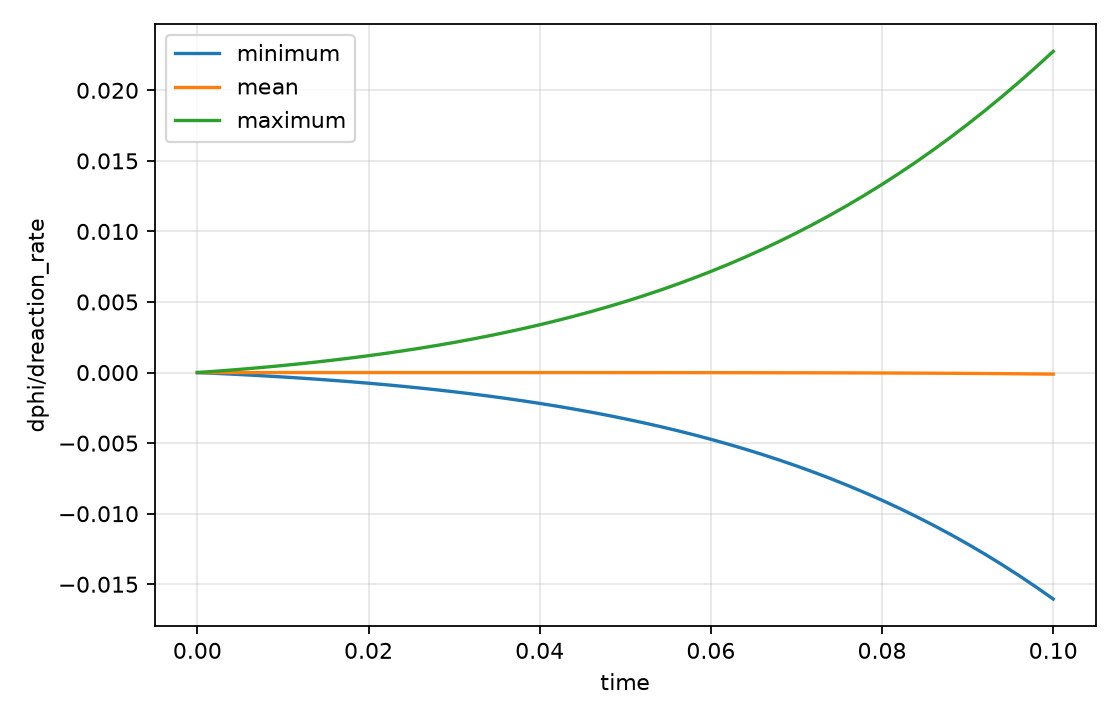

Source data for this figure (header and first rows):
time, minimum, mean, maximum
0.0, 0.0, 0.0, 0.0
0.002, -5.4035900046431116e-05, -7.849079072137958e-09, 8.7002270188885e-05
0.004, -0.0001122, -1.815102647316487e-08, 0.0001802
0.006, -0.0001746, -3.1362635719809525e-08, 0.00028
0.008, -0.0002417, -4.801149078340095e-08, 0.0003868
0.01, -0.0003135, -6.870620939970922e-08, 0.0005008
0.012, -0.0003905, -9.414795955237336e-08, 0.0006226
0.014, -0.0004728, -1.2514350590535196e-07, 0.0007523
0.016, -0.0005607, -1.6261999930010656e-07, 0.0008906
0.018, -0.0006547, -2.0764173850501952e-07, 0.001038
0.02, -0.0007549, -2.6142915905442806e-07, 0.001194
0.022, -0.0008618, -3.25380334481162e-07, 0.001361
0.024, -0.0009756, -4.0109530971808895e-07, 0.001537
0.026, -0.001097, -4.904036250805357e-07, 0.001725
0.028, -0.001226, -5.953954323574894e-07, 0.001923
0.03, -0.001363, -7.18456652401613e-07, 0.002134
0.032, -0.001508, -8.623086768732255e-07, 0.002357
0.034, -0.001663, -1.0300531756409498e-06, 0.002593
0.036, -0.001827, -1.2252226366287992e-06, 0.002843
0.038, -0.002001, -1.4518373368317177e-06, 0.003107
0.04, -0.002185, -1.714469522446818e-06, 0.003386
0.042, -0.002381, -2.0183156633197655e-06, 0.003681
0.044, -0.002587, -2.369277742179088e-06, 0.003992
0.046, -0.002806, -2.774054643766664e-06, 0.00432
0.048, -0.003038, -3.2402448223109815e-06, 0.004666
0.05, -0.003283, -3.7764615494520906e-06, 0.005031
0.052, -0.003542, -4.392462177873986e-06, 0.005415
0.054, -0.003815, -5.099292999364023e-06, 0.00582
0.056, -0.004104, -5.909451429486297e-06, 0.006246
0.058, -0.004408, -6.8370674141985885e-06, 0.006693
0.06, -0.00473, -7.898106125749774e-06, 0.007164
0.062, -0.005069, -9.11059419549044e-06, 0.007659
0.064, -0.005426, -1.0494871917401042e-05, 0.008178
0.066, -0.005802, -1.2073874046628629e-05, 0.008722
0.068, -0.006198, -1.3873442008768942e-05, 0.009294
0.07, -0.006616, -1.5922670523788167e-05, 0.009893
0.072, -0.007055, -1.8254291828311e-05, 0.01052
0.074, -0.007516, -2.0905100845380522e-05, 0.01118
0.076, -0.008002, -2.3916424791945955e-05, 0.01186
0.078, -0.008512, -2.7334640822957716e-05, 0.01258
0.08, -0.009048, -3.12117453731473e-05, 0.01333
0.082, -0.00961, -3.560597885847987e-05, 0.01412
0.084, -0.0102, -4.0582509321902875e-05, 0.01493
0.086, -0.01082, -4.621417842901444e-05, 0.01578
0.088, -0.01147, -5.258231291640891e-05, 0.01667
0.09, -0.01215, -5.977760413626597e-05, 0.01759
0.092, -0.01286, -6.790105769605788e-05, 0.01855
0.094, -0.0136, -7.706501432002454e-05, 0.01955
0.096, -0.01438, -8.739424192121522e-05, 0.02058
0.098, -0.0152, -9.902709741967314e-05, 0.02165
0.1, -0.01605, -0.0001121, 0.02276
